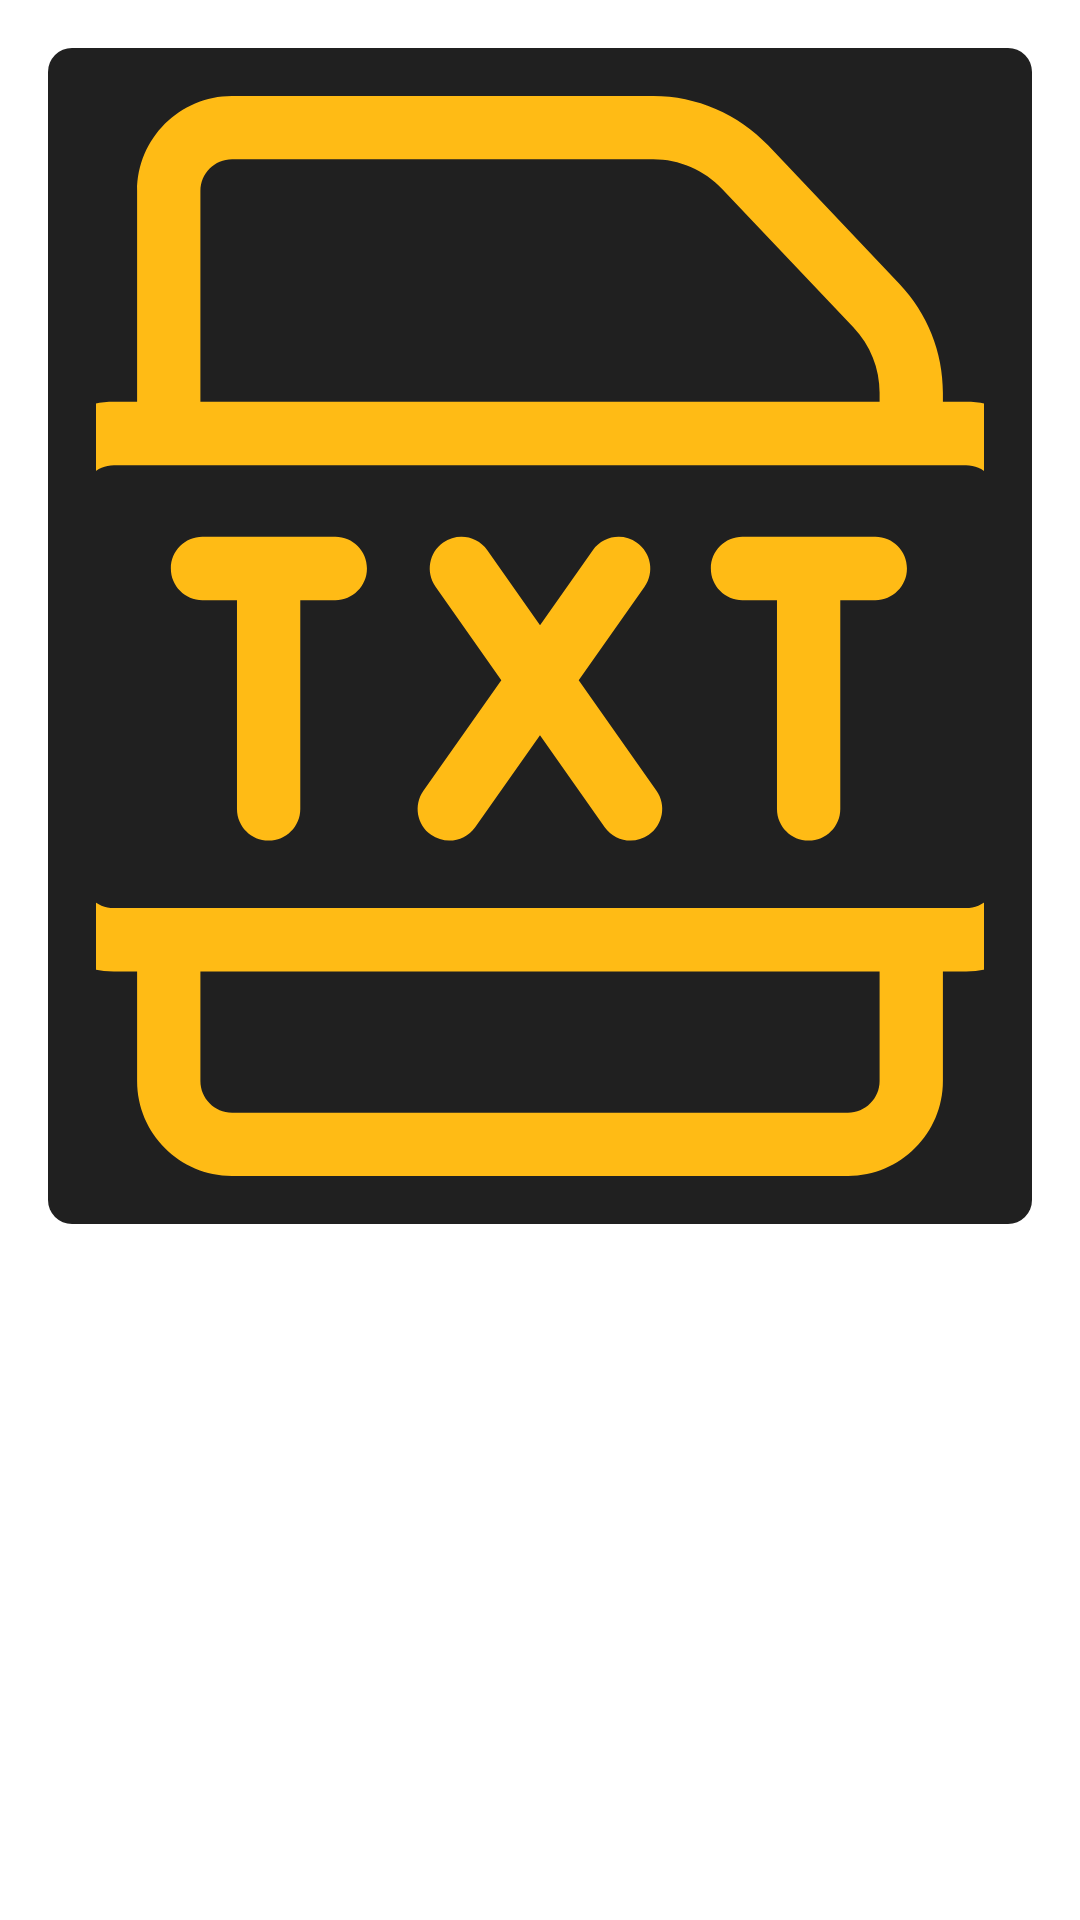

Reconstruct the res/layout file that produces this screen, plus the resources it refers to.
<!-- AndroidManifest.xml: application theme AppTheme -->
<!-- res/layout/custom_teacher_homework.xml -->
<?xml version="1.0" encoding="utf-8"?>
<androidx.constraintlayout.widget.ConstraintLayout xmlns:android="http://schemas.android.com/apk/res/android"
    xmlns:app="http://schemas.android.com/apk/res-auto"
    android:layout_width="match_parent"
    android:layout_height="wrap_content"
    android:layout_marginTop="8dp">

    <LinearLayout
        android:layout_width="match_parent"
        android:layout_height="wrap_content"
        android:layout_margin="16dp"
        android:background="@drawable/cardview"
        android:orientation="vertical"
        app:layout_constraintEnd_toEndOf="parent"
        app:layout_constraintStart_toStartOf="parent"
        app:layout_constraintTop_toTopOf="parent">

        <LinearLayout
            android:id="@+id/linearLayout"
            android:layout_width="match_parent"
            android:layout_height="wrap_content"
            android:weightSum="1"
            app:layout_constraintEnd_toEndOf="parent"
            app:layout_constraintHorizontal_bias="0.0"
            app:layout_constraintStart_toStartOf="parent"
            android:orientation="vertical"
            app:layout_constraintTop_toTopOf="parent">

            <ImageView
                android:id="@+id/filepath"
                android:layout_width="match_parent"
                android:layout_height="360dp"
                android:layout_margin="16dp"
                android:visibility="gone"
                android:scaleType="centerCrop"
                android:src="@drawable/ic_baseline_school_24" />

            <ImageView
                android:id="@+id/doc"
                android:layout_width="match_parent"
                android:layout_height="360dp"
                android:layout_margin="16dp"
                android:scaleType="centerCrop"
                android:src="@drawable/ic_baseline_file_copy_24"
                android:visibility="gone" />

            <ImageView
                android:id="@+id/pdf"
                android:layout_width="match_parent"
                android:layout_height="360dp"
                android:layout_margin="16dp"
                android:scaleType="centerCrop"
                android:src="@drawable/ic_baseline_picture_as_pdf_24"
                android:visibility="gone" />

            <ImageView
                android:id="@+id/ppt"
                android:layout_width="match_parent"
                android:layout_height="360dp"
                android:layout_margin="16dp"
                android:scaleType="centerCrop"
                android:src="@drawable/ic_ppt"
                android:visibility="gone" />

            <ImageView
                android:id="@+id/xls"
                android:layout_width="match_parent"
                android:layout_height="360dp"
                android:layout_margin="16dp"
                android:scaleType="centerCrop"
                android:src="@drawable/ic_xls_file"
                android:visibility="gone" />

            <ImageView
                android:id="@+id/txt"
                android:layout_width="match_parent"
                android:layout_height="360dp"
                android:layout_margin="16dp"
                android:scaleType="centerCrop"
                android:src="@drawable/ic_txt_file"
                android:visibility="visible" />

        </LinearLayout>


    </LinearLayout>

</androidx.constraintlayout.widget.ConstraintLayout>
<!-- resources referenced by this layout -->
<resources>
  <!-- drawable cardview (drawable) -->
  <?xml version="1.0" encoding="utf-8"?>
  <selector xmlns:android="http://schemas.android.com/apk/res/android">
  
      <item>
          <shape android:shape="rectangle">
              <solid android:color="#202020" />
              <corners android:radius="8dp" />
          </shape>
      </item>
  </selector>
  <!-- drawable ic_baseline_file_copy_24 (drawable) -->
  <vector xmlns:android="http://schemas.android.com/apk/res/android"
      android:width="24dp"
      android:height="24dp"
      android:tint="#FFBB15"
      android:viewportWidth="24"
      android:viewportHeight="24">
      <path
          android:fillColor="@android:color/white"
          android:pathData="M16,1L4,1c-1.1,0 -2,0.9 -2,2v14h2L4,3h12L16,1zM15,5l6,6v10c0,1.1 -0.9,2 -2,2L7.99,23C6.89,23 6,22.1 6,21l0.01,-14c0,-1.1 0.89,-2 1.99,-2h7zM14,12h5.5L14,6.5L14,12z" />
  </vector>
  <!-- drawable ic_baseline_picture_as_pdf_24 (drawable) -->
  <vector xmlns:android="http://schemas.android.com/apk/res/android"
      android:width="24dp"
      android:height="24dp"
      android:tint="#FFBB15"
      android:viewportWidth="24"
      android:viewportHeight="24">
      <path
          android:fillColor="@android:color/white"
          android:pathData="M20,2L8,2c-1.1,0 -2,0.9 -2,2v12c0,1.1 0.9,2 2,2h12c1.1,0 2,-0.9 2,-2L22,4c0,-1.1 -0.9,-2 -2,-2zM11.5,9.5c0,0.83 -0.67,1.5 -1.5,1.5L9,11v2L7.5,13L7.5,7L10,7c0.83,0 1.5,0.67 1.5,1.5v1zM16.5,11.5c0,0.83 -0.67,1.5 -1.5,1.5h-2.5L12.5,7L15,7c0.83,0 1.5,0.67 1.5,1.5v3zM20.5,8.5L19,8.5v1h1.5L20.5,11L19,11v2h-1.5L17.5,7h3v1.5zM9,9.5h1v-1L9,8.5v1zM4,6L2,6v14c0,1.1 0.9,2 2,2h14v-2L4,20L4,6zM14,11.5h1v-3h-1v3z" />
  </vector>
  <!-- drawable ic_baseline_school_24 (drawable) -->
  <vector xmlns:android="http://schemas.android.com/apk/res/android"
      android:width="24dp"
      android:height="24dp"
      android:tint="#FFBB15"
      android:viewportWidth="24"
      android:viewportHeight="24">
      <path
          android:fillColor="@android:color/white"
          android:pathData="M5,13.18v4L12,21l7,-3.82v-4L12,17l-7,-3.82zM12,3L1,9l11,6 9,-4.91V17h2V9L12,3z" />
  </vector>
  <style name="AppTheme" parent="Theme.MaterialComponents.DayNight.NoActionBar">
          
          <item name="colorPrimary">@color/colorPrimary</item>
          <item name="colorPrimaryDark">@color/colorPrimaryDark</item>
          <item name="colorAccent">@color/colorAccent</item>
      </style>
  <color name="colorAccent">#FFBB15</color>
  <color name="colorPrimary">#FFFFFF</color>
  <color name="colorPrimaryDark">#121212</color>
</resources>
